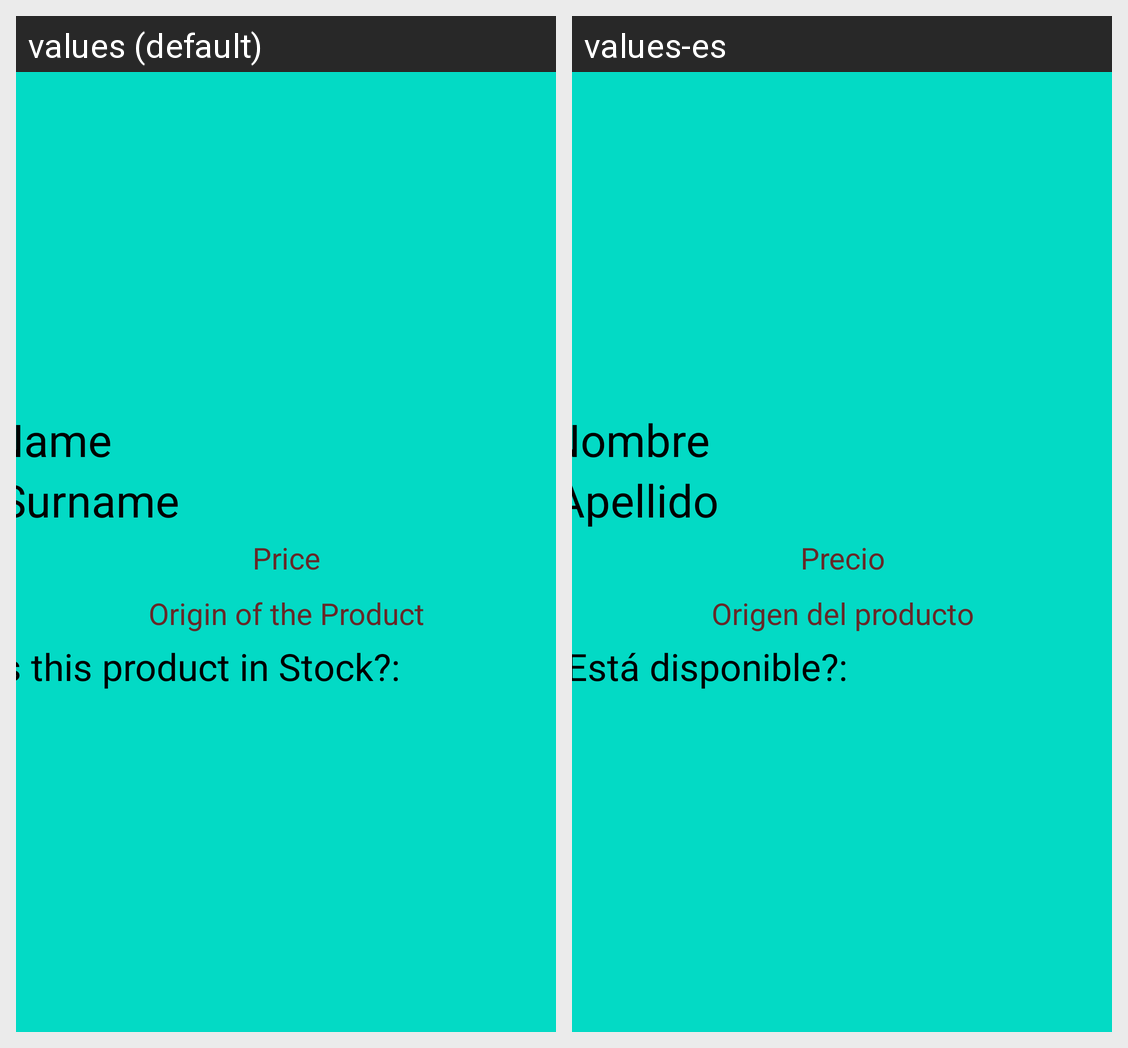

Here is an Android app screen in its default locale and in the app's own translations. Write out the translated-string differences for the strings that appear on this screen.
Android screen res/layout/activity_product_details.xml rendered under 2 locales, left to right: values (default), values-es. Device: Nexus 5 (rendered at 1080×1920; each locale shown at half size, 540×960, under a caption strip naming it); theme Theme.CybershopAPP.
Strings drawn on this screen, with the default value and each locale's value (text and hints the layout hard-codes, and strings that could not be matched under every locale, appear in the picture but are not listed):

name
  values: Name
  values-es: Nombre

surname
  values: Surname
  values-es: Apellido

price
  values: Price
  values-es: Precio

origin
  values: Origin of the Product
  values-es: Origen del producto

stock
  values: Is this product in Stock?: 
  values-es: ¿Está disponible?:
